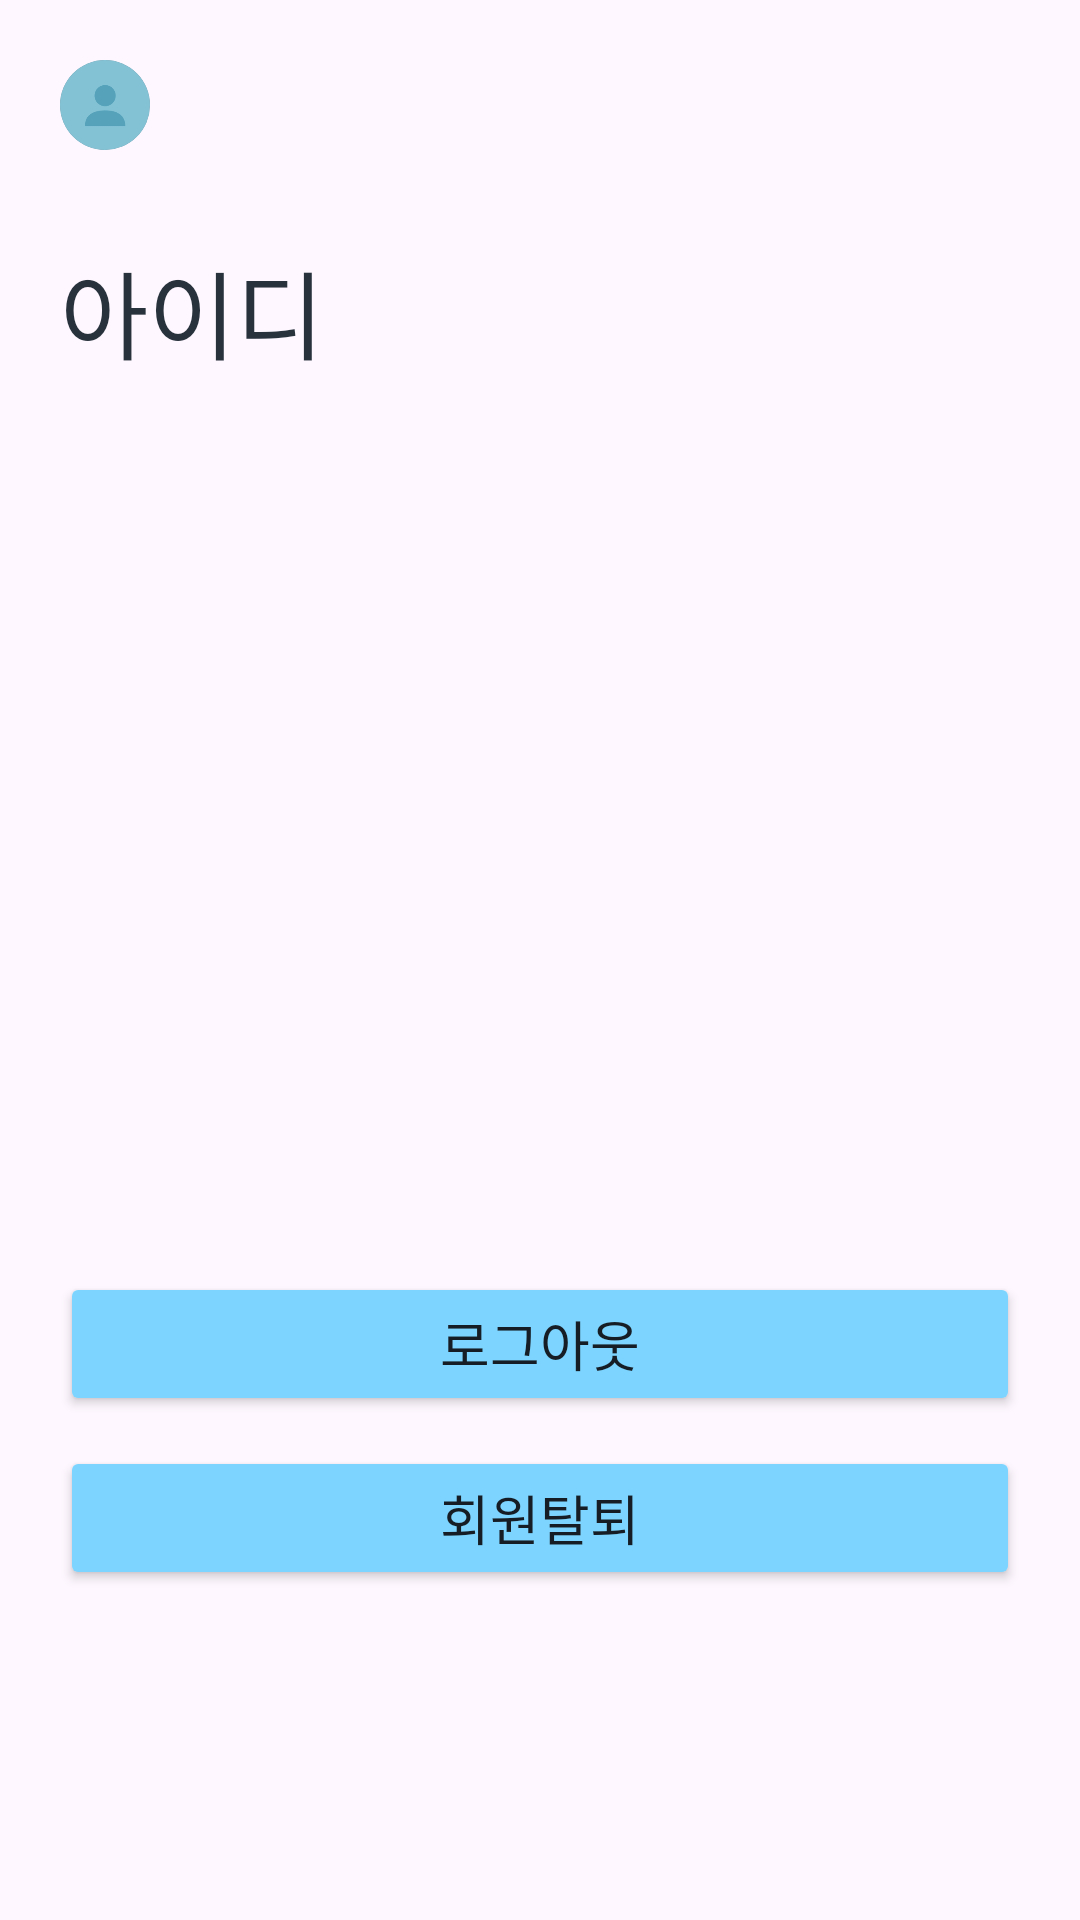

Android layout source for this screen:
<!-- AndroidManifest.xml: application theme Theme.DoSoptTemplate -->
<!-- res/layout/fragment_mypage.xml -->
<?xml version="1.0" encoding="utf-8"?>
<layout xmlns:android="http://schemas.android.com/apk/res/android"
    xmlns:app="http://schemas.android.com/apk/res-auto"
    xmlns:tools="http://schemas.android.com/tools">

    <data>

        <variable
            name="data"
            type="org.sopt.dosopttemplate.presentation.model.UserModel" />
    </data>

    <ScrollView
        android:layout_width="match_parent"
        android:layout_height="wrap_content">

        <androidx.constraintlayout.widget.ConstraintLayout
            android:layout_width="match_parent"
            android:layout_height="match_parent">

            <com.google.android.material.card.MaterialCardView
                android:id="@+id/cv_main_profile"
                android:layout_width="0dp"
                android:layout_height="0dp"
                android:layout_marginStart="20dp"
                android:layout_marginTop="20dp"
                app:cardCornerRadius="20dp"
                app:layout_constraintBottom_toTopOf="@id/tv_main_id_title"
                app:layout_constraintDimensionRatio="1"
                app:layout_constraintEnd_toStartOf="@id/tv_main_nickname"
                app:layout_constraintStart_toStartOf="parent"
                app:layout_constraintTop_toTopOf="parent"
                app:strokeWidth="0dp">

                <ImageView
                    android:layout_width="match_parent"
                    android:layout_height="match_parent"
                    android:scaleType="centerCrop"
                    android:src="@drawable/img_profile" />

            </com.google.android.material.card.MaterialCardView>

            <TextView
                android:id="@+id/tv_main_nickname"
                android:layout_width="0dp"
                android:layout_height="wrap_content"
                android:padding="15dp"
                android:text="@{data.nickname}"
                android:textAppearance="?textAppearanceHeadlineLarge"
                android:textColor="?colorOnBackground"
                app:layout_constraintBottom_toBottomOf="@id/cv_main_profile"
                app:layout_constraintStart_toEndOf="@id/cv_main_profile"
                app:layout_constraintTop_toTopOf="@id/cv_main_profile"
                tools:text="소니" />

            <TextView
                android:id="@+id/tv_main_id_title"
                android:layout_width="wrap_content"
                android:layout_height="wrap_content"
                android:layout_marginTop="30dp"
                android:text="@string/main_id"
                android:textAppearance="?textAppearanceHeadlineLarge"
                android:textColor="?colorOnBackground"
                app:layout_constraintStart_toStartOf="@id/cv_main_profile"
                app:layout_constraintTop_toBottomOf="@id/cv_main_profile" />

            <TextView
                android:id="@+id/tv_main_id"
                android:layout_width="wrap_content"
                android:layout_height="wrap_content"
                android:layout_marginTop="10dp"
                android:text="@{data.id}"
                android:textAppearance="?textAppearanceBodyLarge"
                android:textColor="?colorOnBackground"
                app:layout_constraintStart_toStartOf="@id/tv_main_id_title"
                app:layout_constraintTop_toBottomOf="@id/tv_main_id_title"
                tools:text="SONNY" />

            <Button
                android:id="@+id/btn_main_logout"
                android:layout_width="0dp"
                android:layout_height="wrap_content"
                android:layout_marginHorizontal="20dp"
                android:layout_marginTop="250dp"
                android:layout_marginBottom="10dp"
                android:backgroundTint="?colorPrimary"
                android:text="@string/main_logout"
                android:textAppearance="?textAppearanceBodySmall"
                android:textColor="?colorOnPrimary"
                app:layout_constraintBottom_toTopOf="@id/btn_main_withdraw"
                app:layout_constraintEnd_toEndOf="parent"
                app:layout_constraintStart_toStartOf="parent"
                app:layout_constraintTop_toBottomOf="@id/tv_main_id" />

            <Button
                android:id="@+id/btn_main_withdraw"
                android:layout_width="match_parent"
                android:layout_height="wrap_content"
                android:layout_marginHorizontal="20dp"
                android:layout_marginBottom="50dp"
                android:backgroundTint="?colorPrimary"
                android:text="@string/main_withdraw"
                android:textAppearance="?textAppearanceBodySmall"
                android:textColor="?colorOnPrimary"
                app:layout_constraintBottom_toBottomOf="parent"
                app:layout_constraintEnd_toEndOf="parent"
                app:layout_constraintStart_toStartOf="parent" />
        </androidx.constraintlayout.widget.ConstraintLayout>
    </ScrollView>
</layout>
<!-- resources referenced by this layout -->
<resources>
  <string name="main_id">아이디</string>
  <string name="main_logout">로그아웃</string>
  <string name="main_withdraw">회원탈퇴</string>
  <style name="Theme.DoSoptTemplate" parent="Base.Theme.DoSoptTemplate" />
  <color name="blue040">#FF44C4FF</color>
  <color name="blue030">#FF7DD5FF</color>
  <color name="blue050">#FF00B8FF</color>
  <color name="gray080">#FF161D24</color>
  <color name="coral010">#FFFFEEF1</color>
  <color name="coral050">#FFFF6F61</color>
  <color name="gray050">#FF646F7C</color>
  <color name="gray020">#FFF7F8F9</color>
  <color name="white">#FFFFFFFF</color>
  <color name="gray070">#FF28323C</color>
  <style name="Typography.DoSopt.Medium_16" parent="">
          <item name="fontFamily">@font/sopt_pretendard_medium</item>
          <item name="android:textSize">16sp</item>
          <item name="android:lineHeight">20sp</item>
      </style>
  <style name="Typography.DoSopt.Medium_18" parent="">
          <item name="fontFamily">@font/sopt_pretendard_medium</item>
          <item name="android:textSize">18sp</item>
          <item name="android:lineHeight">22sp</item>
      </style>
  <style name="Typography.DoSopt.Medium_24" parent="">sopt_
          <item name="fontFamily">@font/sopt_pretendard_medium</item>
          <item name="android:textSize">24sp</item>
          <item name="android:lineHeight">28sp</item>
      </style>
  <style name="Typography.DoSopt.Medium_28" parent="">
          <item name="fontFamily">@font/sopt_pretendard_medium</item>
          <item name="android:textSize">28sp</item>
          <item name="android:lineHeight">32sp</item>
      </style>
  <style name="Typography.DoSopt.Bold_16" parent="">
          <item name="fontFamily">@font/sopt_pretendard_bold</item>
          <item name="android:textSize">16sp</item>
          <item name="android:lineHeight">20sp</item>
      </style>
  <style name="Typography.DoSopt.Bold_24" parent="">
          <item name="fontFamily">@font/sopt_pretendard_bold</item>
          <item name="android:textSize">24sp</item>
          <item name="android:lineHeight">28sp</item>
      </style>
  <style name="Typography.DoSopt.Bold_32" parent="">
          <item name="fontFamily">@font/sopt_pretendard_bold</item>
          <item name="android:textSize">32sp</item>
          <item name="android:lineHeight">38sp</item>
      </style>
  <style name="Typography.DoSopt.Medium_12" parent="">
          <item name="fontFamily">@font/sopt_pretendard_medium</item>
          <item name="android:textSize">12sp</item>
          <item name="android:lineHeight">16sp</item>
      </style>
  <style name="Typography.DoSopt.Medium_14" parent="">
          <item name="fontFamily">@font/sopt_pretendard_medium</item>
          <item name="android:textSize">14sp</item>
          <item name="android:lineHeight">18sp</item>
      </style>
</resources>
